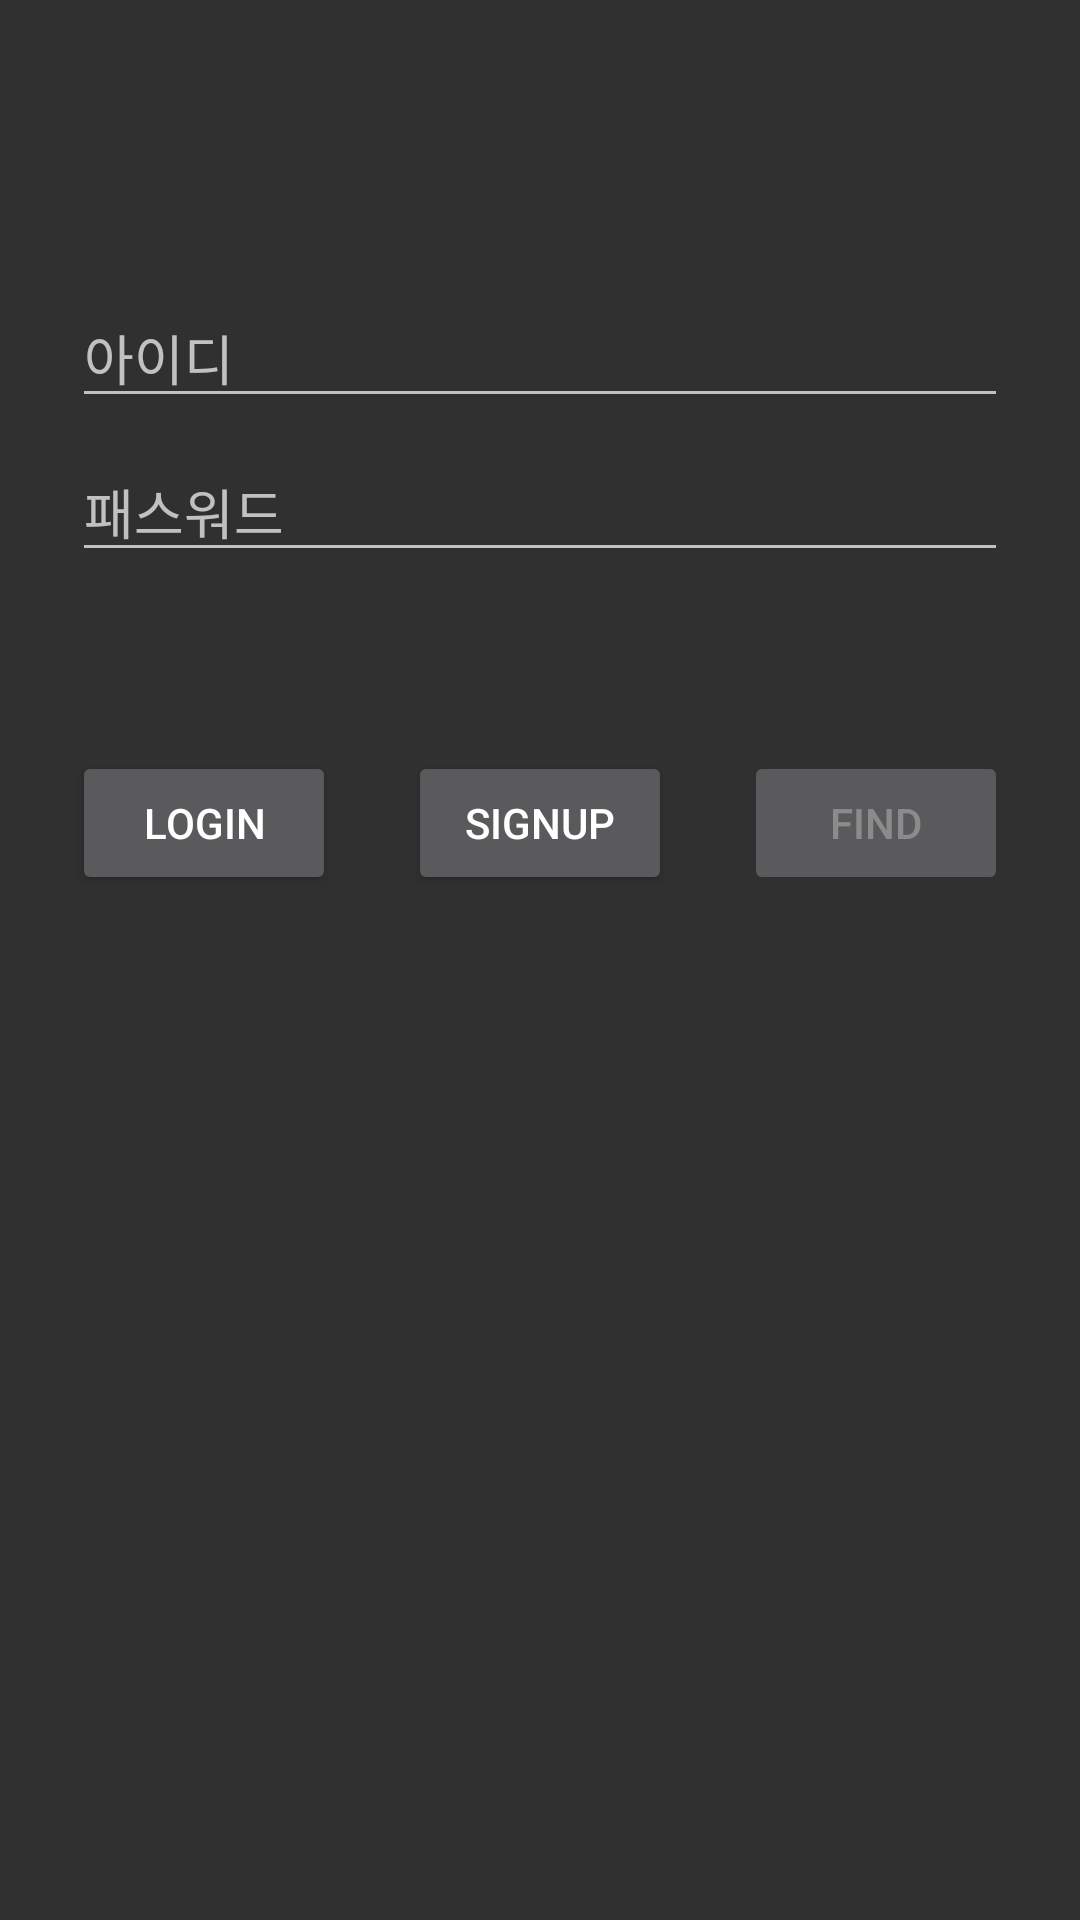

Produce the Android XML layout that renders to this screen, including the resource entries it uses.
<!-- AndroidManifest.xml: activity theme Theme.AppCompat -->
<!-- res/layout/activity_login.xml -->
<?xml version="1.0" encoding="utf-8"?>
<androidx.constraintlayout.widget.ConstraintLayout xmlns:android="http://schemas.android.com/apk/res/android"
    xmlns:app="http://schemas.android.com/apk/res-auto"
    xmlns:tools="http://schemas.android.com/tools"
    android:id="@+id/container"
    android:layout_width="match_parent"
    android:layout_height="match_parent"
    android:paddingLeft="@dimen/activity_horizontal_margin"
    android:paddingTop="@dimen/activity_vertical_margin"
    android:paddingRight="@dimen/activity_horizontal_margin"
    android:paddingBottom="@dimen/activity_vertical_margin"
    tools:context=".ui.login.LoginActivity">

    <EditText
        android:id="@+id/id"
        android:layout_width="0dp"
        android:layout_height="wrap_content"
        android:layout_marginStart="24dp"
        android:layout_marginTop="96dp"
        android:layout_marginEnd="24dp"
        android:hint="아이디"
        android:inputType="text"
        android:selectAllOnFocus="true"
        app:layout_constraintEnd_toEndOf="parent"
        app:layout_constraintStart_toStartOf="parent"
        app:layout_constraintTop_toTopOf="parent" />

    <EditText
        android:id="@+id/password"
        android:layout_width="0dp"
        android:layout_height="wrap_content"
        android:layout_marginStart="24dp"
        android:layout_marginTop="8dp"
        android:layout_marginEnd="24dp"
        android:hint="패스워드"
        android:imeActionLabel="@string/action_sign_in_short"
        android:imeOptions="actionDone"
        android:inputType="textPassword"
        android:selectAllOnFocus="true"
        app:layout_constraintEnd_toEndOf="parent"
        app:layout_constraintStart_toStartOf="parent"
        app:layout_constraintTop_toBottomOf="@+id/id" />

    <Button
        android:id="@+id/find"
        android:layout_width="wrap_content"
        android:layout_height="wrap_content"
        android:layout_gravity="start"
        android:layout_marginStart="48dp"
        android:layout_marginBottom="64dp"
        android:enabled="false"
        android:text="find"
        app:layout_constraintBottom_toBottomOf="parent"
        app:layout_constraintEnd_toEndOf="@+id/password"
        app:layout_constraintHorizontal_bias="1.0"
        app:layout_constraintStart_toStartOf="parent"
        app:layout_constraintTop_toBottomOf="@+id/password"
        app:layout_constraintVertical_bias="0.177" />

    <ProgressBar
        android:id="@+id/loading"
        android:layout_width="wrap_content"
        android:layout_height="wrap_content"
        android:layout_gravity="center"
        android:layout_marginStart="32dp"
        android:layout_marginTop="64dp"
        android:layout_marginEnd="32dp"
        android:layout_marginBottom="64dp"
        android:visibility="gone"
        app:layout_constraintBottom_toBottomOf="parent"
        app:layout_constraintEnd_toEndOf="@+id/password"
        app:layout_constraintStart_toStartOf="@+id/password"
        app:layout_constraintTop_toTopOf="parent"
        app:layout_constraintVertical_bias="0.3" />

    <Button
        android:id="@+id/signup"
        android:layout_width="wrap_content"
        android:layout_height="wrap_content"
        android:layout_marginBottom="64dp"
        android:text="signup"
        app:layout_constraintBottom_toBottomOf="parent"
        app:layout_constraintEnd_toEndOf="parent"
        app:layout_constraintHorizontal_bias="0.5"
        app:layout_constraintStart_toStartOf="parent"
        app:layout_constraintTop_toBottomOf="@+id/password"
        app:layout_constraintVertical_bias="0.177" />

    <Button
        android:id="@+id/login"
        android:layout_width="wrap_content"
        android:layout_height="wrap_content"
        android:layout_marginBottom="64dp"
        android:text="login"
        app:layout_constraintBottom_toBottomOf="parent"
        app:layout_constraintEnd_toStartOf="@+id/signup"
        app:layout_constraintStart_toStartOf="parent"
        app:layout_constraintTop_toBottomOf="@+id/password"
        app:layout_constraintVertical_bias="0.177" />
</androidx.constraintlayout.widget.ConstraintLayout>
<!-- resources referenced by this layout -->
<resources>
  <string name="action_sign_in_short">Sign in</string>
</resources>
